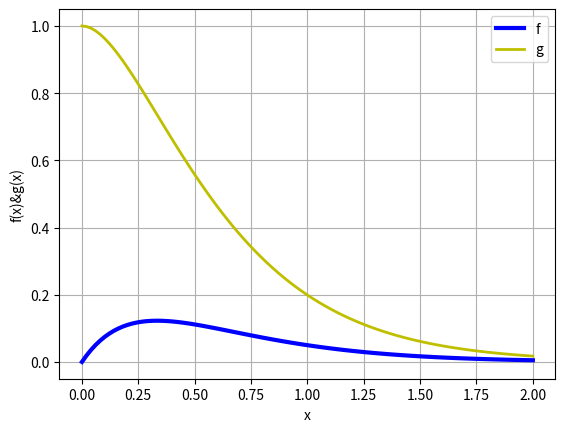

The matplotlib source for this figure:
#tarea3B
# [redacted]
import matplotlib.pyplot as plt
import numpy as np
import math
x=np.linspace(0,2,100)
m=-3*x
f=x*np.e**m
g=(np.e**m)*(1-m)
plt.plot(x,f,linewidth=3,color='b',label='f(x)')
plt.plot(x,g,linewidth=2,color='y',label='g(x)')
plt.legend('fg')
plt.title('')
plt.xlabel('x')
plt.ylabel('f(x)&g(x)')
plt.grid(True)
plt.show()
plt.savefig('2b.png')
